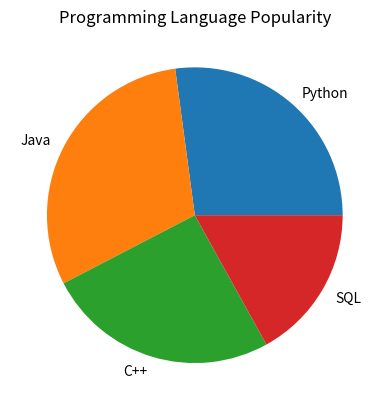

Reproduce this figure in Python.
import matplotlib.pyplot as plt

names = ["Python", "Java", "C++", "SQL"]
marks = [80, 90, 75,50]

plt.pie(marks, labels=names)
plt.title("Programming Language Popularity")
plt.show()
